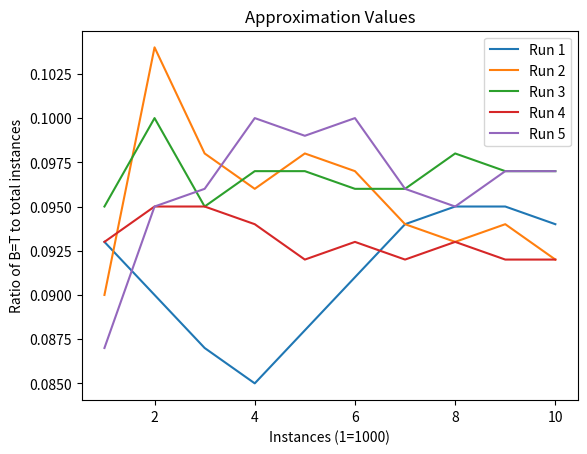

Write Python code to recreate this figure.
import random as rand
import matplotlib.pyplot as plt

# CP Tables for every node (A, G are always True, no tables needed)
# Able to get proper index by mapping vals by their truth table
# Ex. B_TABLE:
#   - First 4 vals are C=F, Last 4 are C=T
#   - This is why we multiply the node C val (0 or 1) by 4 for B_TABLE indexes
#   - Every 2 vals switch between D=F and D=T (i.e. F, F, T, T, F, F, T, T)
#   - This is why we multiply the node D val (0 or 1) by 2 for B_TABLE indexes
#   - Every other val switches bewteen E=F and E=T
#   - This is why we just use the node value of E for B_TABLE indexes
#   - For P(B|A,C,!D,E), we have:
#       - C (node[1]) * 4 + D (node[2]) * 2 + E (node[3])
#       - 1 * 4 + 0 * 2 + 1 = 5
#       - The probabilty for the assignment P(B|A,C,!D,E) is at pos 5 -> .129
B_TABLE = [.092, .28, .061, .2, .08, .129, .053, .087]
C_TABLE = [.125, .75, .109, .533]
D_TABLE = [.308, .348, .222, .255]
E_TABLE = [.058, .069, .565, .391, .192, .222, .69, .727]


# Generates a T/F value (1/0) based on whether or not the probability
#   input is <= a randomly generated float between 0 and 1
def biasedNumGen(prob):
    result = rand.uniform(0, 1)
    if result <= prob:
        return 1
    return 0


# These functions all perform the same way
#   Input: Current assignment of nodes
#   Actions:
#       - Generates postion (index) based on Truth values
#       - Updates appropriate truth val based on biased number generator
# ------------------------------------------------------------------------------
def getValB(nodes):
    pos = nodes[1] * 4 + nodes[2] * 2 + nodes[3]
    assignments[0] = biasedNumGen(B_TABLE[pos])


def getValC(nodes):
    pos = nodes[0] * 2 + nodes[3]
    assignments[1] = biasedNumGen(C_TABLE[pos])


def getValD(nodes):
    pos = nodes[0] * 2 + nodes[3]
    assignments[2] = biasedNumGen(D_TABLE[pos])


def getValE(nodes):
    pos = nodes[0] * 4 + nodes[1] * 2 + nodes[2]
    assignments[3] = biasedNumGen(E_TABLE[pos])


# ------------------------------------------------------------------------------


# Commented out, matplotlib works in pycharm but not through command line for me
# This shows a graph of the ratios of B=T for every run
def showGraph(vals):
    x = [1, 2, 3, 4, 5, 6, 7, 8, 9, 10]

    # line 1 points
    y1 = []
    for val in vals[0]:
        y1.append(val)

    # line 2 points
    y2 = []
    for val in vals[1]:
        y2.append(val)

    # line 3 points
    y3 = []
    for val in vals[2]:
        y3.append(val)

    # line 4 points
    y4 = []
    for val in vals[3]:
        y4.append(val)

    # line 5 points
    y5 = []
    for val in vals[4]:
        y5.append(val)

    # plotting the line points
    plt.plot(x, y1, label="Run 1")
    plt.plot(x, y2, label="Run 2")
    plt.plot(x, y3, label="Run 3")
    plt.plot(x, y4, label="Run 4")
    plt.plot(x, y5, label="Run 5")

    # naming the x-axis
    plt.xlabel('Instances (1=1000)')
    # naming the y-axis
    plt.ylabel('Ratio of B=T to total instances')
    # plot title
    plt.title('Approximation Values')
    # plot legend
    plt.legend()
    # function to show the plot
    plt.show()


if __name__ == '__main__':
    assignments = [0, 0, 0, 0]  # Initialize the assignments [B, C, D, E]

    # Array to keep track of ratio vals for each run
    runVals = [[], [], [], [], []]

    # Do 5 runs
    i = 0
    while i < 5:
        print("Run: " + str(i + 1))

        # Create random base assigment
        k = 0
        while k < 4:
            assignments[k] = biasedNumGen(.5)  # .5 used for 50/50 chance
            k += 1

        numTrue = 0  # Counter for the number of times B is true

        # Do 10,000 instances each run
        j = 1
        while j <= 10000:
            # Record the ratio of B=T to total instances every 1000 instances
            if j % 1000 == 0:
                ratio = round((float(numTrue) / j), 3)
                print('After ' + str(j) + ' instances: ' + str(ratio))
                runVals[i].append(ratio)

            # Increment numTrue every run based on B=T (+1) or B=F (+0)
            numTrue += assignments[0]

            # Evaluate the values for each node based on current assignments
            getValB(assignments)
            getValC(assignments)
            getValD(assignments)
            getValE(assignments)
            j += 1

        i += 1
    showGraph(runVals)
